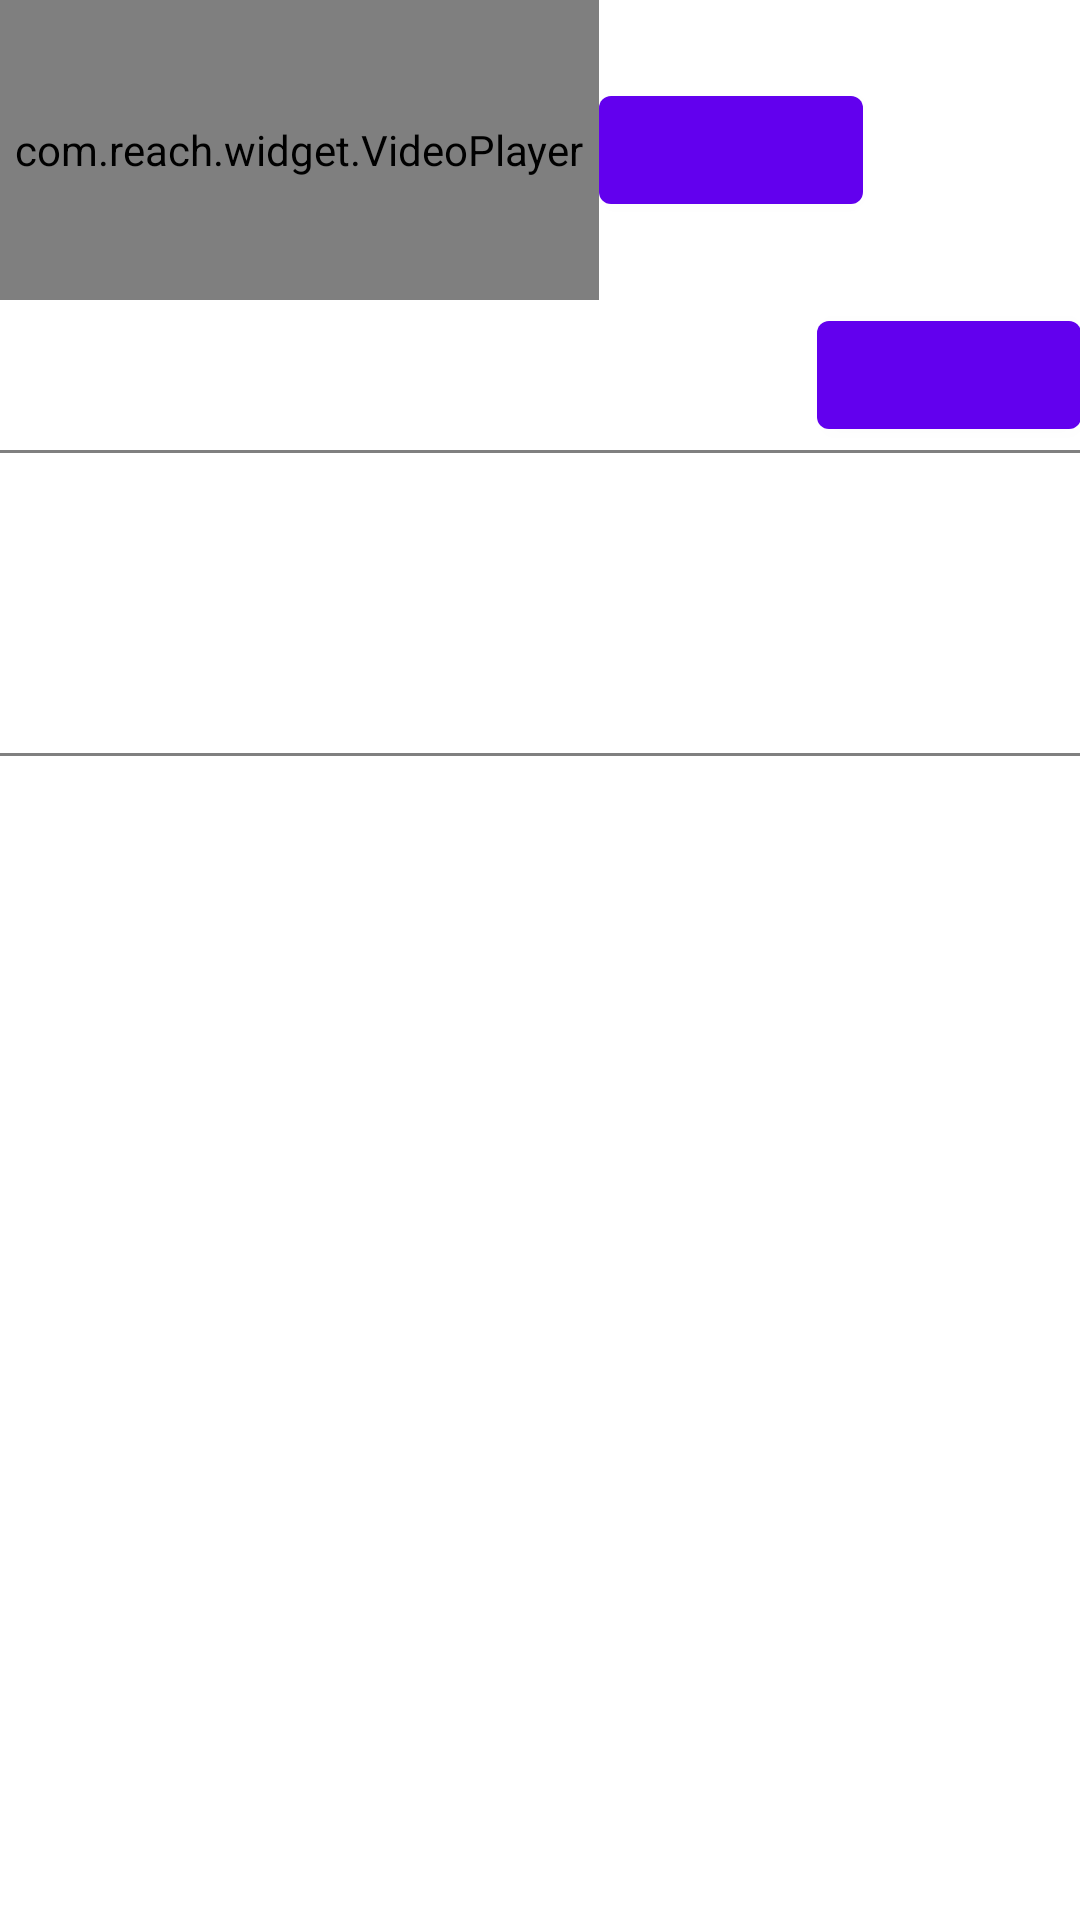

Layout XML and referenced resources for this Android screen:
<!-- AndroidManifest.xml: application theme AppTheme -->
<!-- res/layout/activity_native_ad.xml -->
<LinearLayout xmlns:android="http://schemas.android.com/apk/res/android"
    xmlns:tools="http://schemas.android.com/tools"
    android:layout_width="match_parent"
    android:layout_height="match_parent"
    android:orientation="vertical"
    android:paddingBottom="@dimen/activity_vertical_margin"
    android:paddingLeft="@dimen/activity_horizontal_margin"
    android:paddingRight="@dimen/activity_horizontal_margin"
    android:paddingTop="@dimen/activity_vertical_margin"
    tools:context="com.gmobi.go2reach.sample.NativeAdActivity" >

    <RelativeLayout
        android:id="@+id/containerVideo"
        android:layout_width="match_parent"
        android:layout_height="wrap_content" >
    <com.reach.widget.VideoPlayer 
        android:layout_width="200dp"
        android:layout_height="100dp"
        android:layout_centerVertical="true"
        android:id="@+id/vpPlayer"
        />
        
    <TextView
        android:id="@+id/tvVideoTitle"
        android:layout_width="wrap_content"
        android:layout_height="wrap_content"
        android:layout_toRightOf="@id/vpPlayer"
        android:text="" />
    <Button
        android:id="@+id/btnVideoCta"
        android:layout_width="wrap_content"
        android:layout_height="wrap_content"
        android:layout_centerVertical="true"
        android:layout_below="@id/tvVideoTitle"
        android:layout_toRightOf="@id/vpPlayer"
        android:text="" />
    
    </RelativeLayout>
    <RelativeLayout
        android:id="@+id/container"
        android:layout_width="match_parent"
        android:layout_height="wrap_content" >
        
    <ImageView
        android:id="@+id/ivNative"
        android:layout_width="50dp"
        android:layout_height="50dp"
        android:layout_alignParentLeft="true"
        android:layout_centerVertical="true" />
        
    <TextView
        android:id="@+id/tvTitle"
        android:layout_width="wrap_content"
        android:layout_height="wrap_content"
        android:layout_toRightOf="@id/ivNative"
        android:text="" />
    
    <Button
        android:id="@+id/btnCta"
        android:layout_width="wrap_content"
        android:layout_height="wrap_content"
        android:layout_alignParentRight="true"
        android:layout_centerVertical="true"
        android:text="" />

    </RelativeLayout>
    <View android:background="#ff808080" android:layout_width="match_parent" android:layout_height="1dp"/>
    <GridView
        android:id="@+id/gvNative"
        android:layout_width="match_parent"
        android:layout_height="100dp"
        android:numColumns="3" >
    </GridView>
<View android:background="#ff808080" android:layout_width="match_parent" android:layout_height="1dp"/>
    
	<ListView
	    android:id="@+id/lvNative"
	    android:layout_width="match_parent"
	    android:layout_height="match_parent" />
    
</LinearLayout>
<!-- resources referenced by this layout -->
<resources>

</resources>
